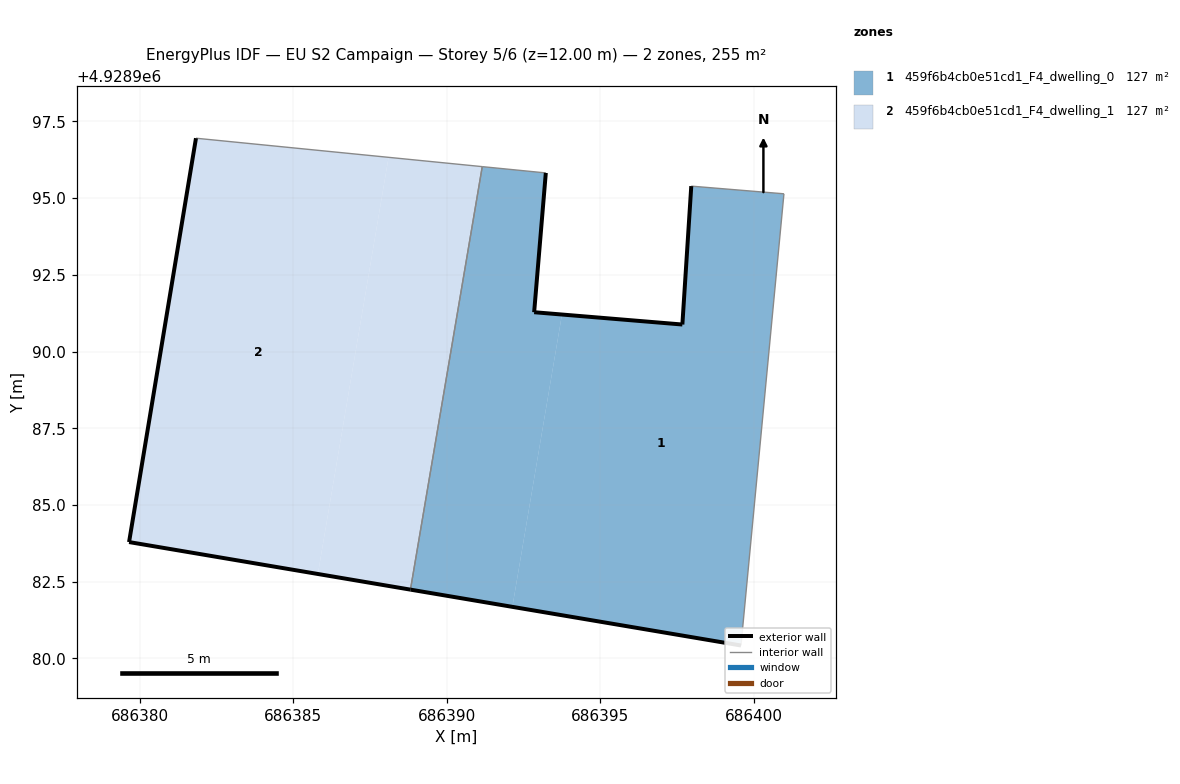
=== STOREY PLAN SPEC (per zone: floor XY polygon, exterior-wall plan segments, windows/doors) ===
zone 1: 459f6b4cb0e51cd1_F4_dwelling_0  (127.4 m²)
  floor: (686392.14, 4928981.68) (686393.75, 4928991.21) (686392.85, 4928991.28) (686393.23, 4928995.82) (686391.16, 4928996.03) (686388.82, 4928982.24)
  floor: (686399.59, 4928980.42) (686400.99, 4928995.14) (686397.97, 4928995.39) (686397.68, 4928990.88) (686393.75, 4928991.21) (686392.14, 4928981.68)
  exterior wall: (686399.59, 4928980.42) – (686388.82, 4928982.24)  [10.9 m]
  exterior wall: (686393.23, 4928995.82) – (686392.85, 4928991.28)  [4.6 m]
  exterior wall: (686392.85, 4928991.28) – (686397.68, 4928990.88)  [4.8 m]
  exterior wall: (686397.68, 4928990.88) – (686397.97, 4928995.39)  [4.5 m]
  interior walls: 4
zone 2: 459f6b4cb0e51cd1_F4_dwelling_1  (127.4 m²)
  floor: (686385.80, 4928982.75) (686388.10, 4928996.33) (686381.83, 4928996.95) (686379.65, 4928983.79)
  floor: (686388.82, 4928982.24) (686391.16, 4928996.03) (686388.10, 4928996.33) (686385.80, 4928982.75)
  exterior wall: (686388.82, 4928982.24) – (686379.65, 4928983.79)  [9.3 m]
  exterior wall: (686379.65, 4928983.79) – (686381.83, 4928996.95)  [13.3 m]
  interior walls: 2

=== DERIVED (storey summary) ===
Building: EU S2 Campaign
Storey: 5 of 6  (floor level z = 12.00 m)
Storey gross floor area: 254.8 m²
Zones on this storey: 2
  - 459f6b4cb0e51cd1_F4_dwelling_0: floor 127.4 m²; exterior wall 24.8 m (74.5 m²); WWR 0.0%
  - 459f6b4cb0e51cd1_F4_dwelling_1: floor 127.4 m²; exterior wall 22.6 m (67.9 m²); WWR 0.0%
Zone adjacency (shared interzone walls):
  - 459f6b4cb0e51cd1_F4_dwelling_0 ↔ 459f6b4cb0e51cd1_F4_dwelling_1